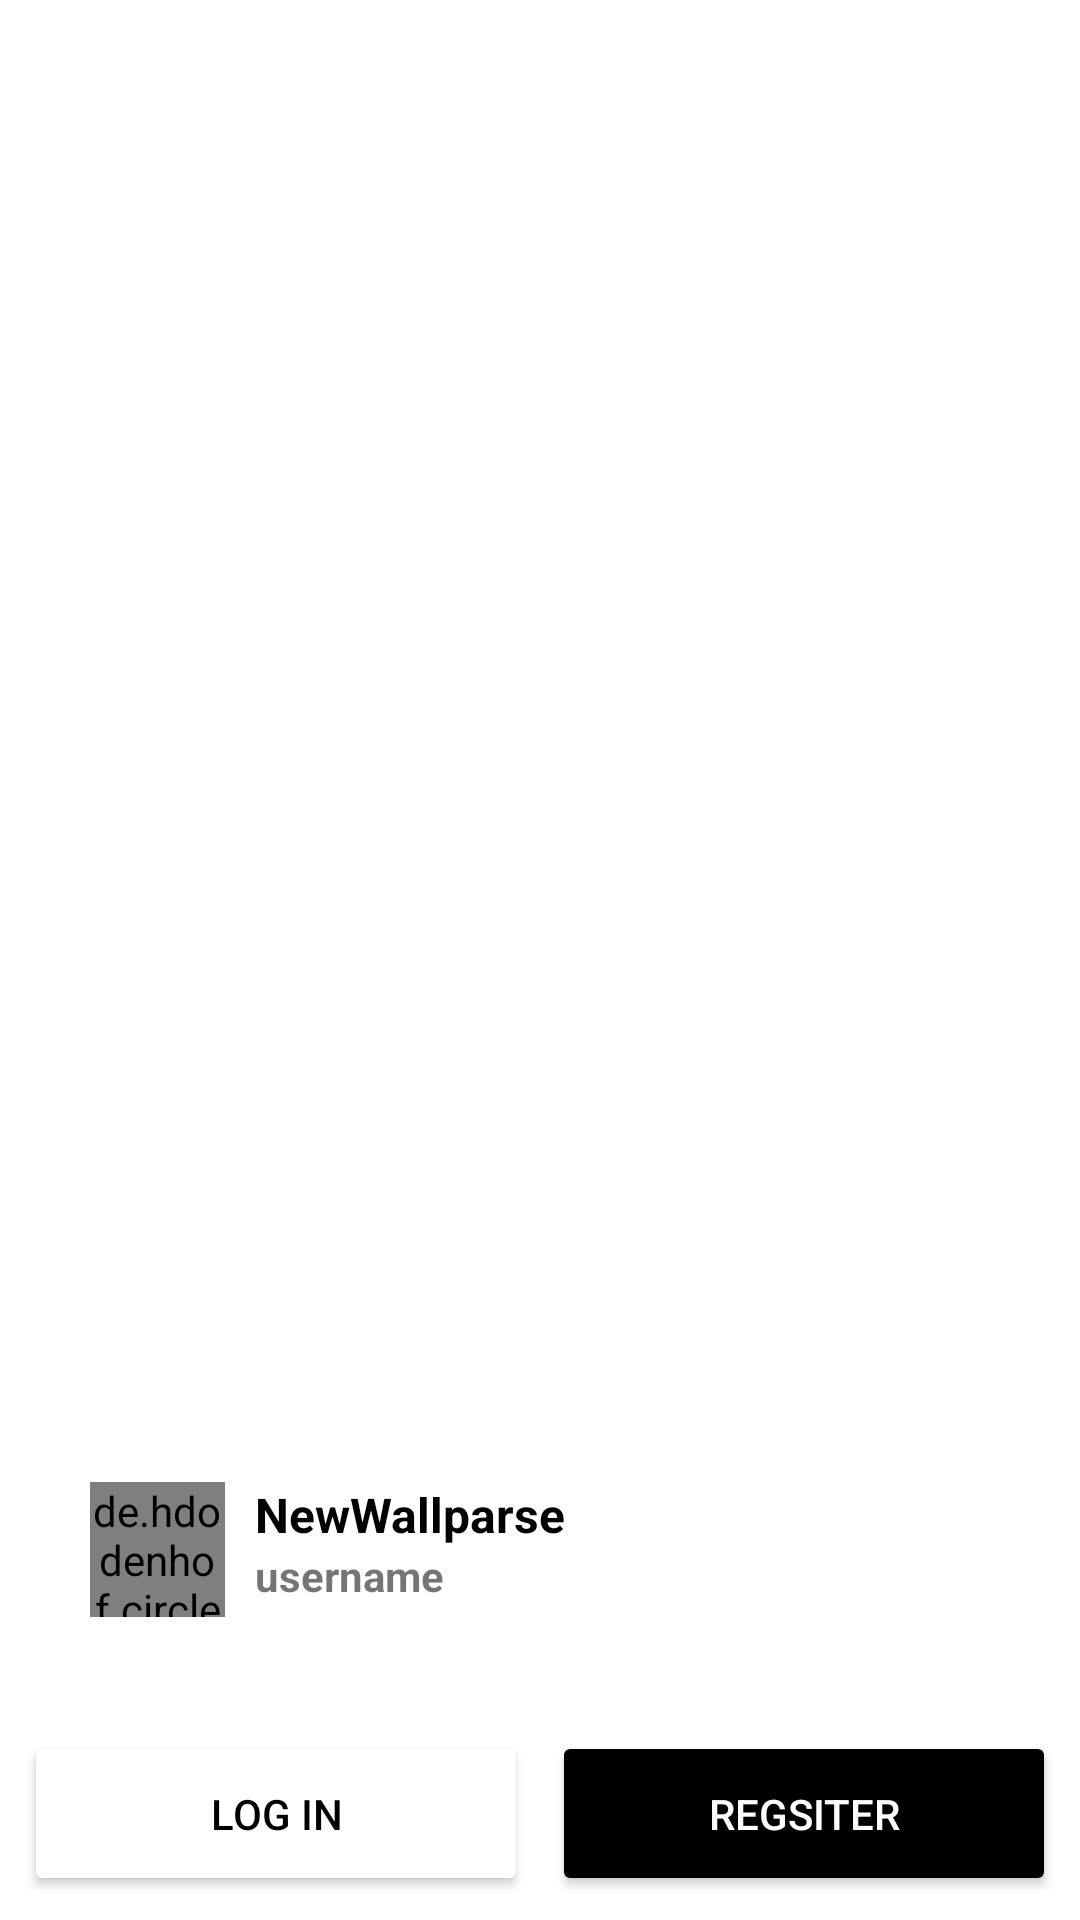

This screen was rendered from an Android layout file. Write that file and the resources it references.
<!-- AndroidManifest.xml: application theme Theme.NewWallparse -->
<!-- res/layout/activity_main.xml -->
<?xml version="1.0" encoding="utf-8"?>
<LinearLayout xmlns:android="http://schemas.android.com/apk/res/android"
    xmlns:tools="http://schemas.android.com/tools"
    android:layout_width="match_parent"
    android:layout_height="match_parent"
    android:orientation="vertical"
    tools:context=".MainActivity">

    <RelativeLayout
        android:layout_width="match_parent"
        android:layout_height="match_parent"
        android:layout_weight="1"
        android:background="@drawable/main">

        <ImageView
            android:layout_width="wrap_content"
            android:layout_height="wrap_content"
            android:layout_alignParentStart="true"
            android:layout_alignParentTop="true"
            android:layout_alignParentEnd="true"
            android:layout_alignParentBottom="true"
            android:layout_margin="80dp"
            android:src="@drawable/logo" />

        <LinearLayout
            android:layout_width="wrap_content"
            android:layout_height="wrap_content"
            android:layout_alignParentStart="true"
            android:layout_alignParentBottom="true"
            android:layout_marginStart="30dp"
            android:layout_marginBottom="30dp"
            android:orientation="horizontal">


            <de.hdodenhof.circleimageview.CircleImageView
                android:id="@+id/profile_image"
                android:layout_width="45dp"
                android:layout_height="45dp"
                android:layout_marginEnd="10dp"
                android:src="@drawable/user" />

            <LinearLayout
                android:layout_width="wrap_content"
                android:layout_height="match_parent"
                android:orientation="vertical">

                <TextView
                    android:layout_width="match_parent"
                    android:layout_height="wrap_content"
                    android:text="@string/app_name"
                    android:textColor="@color/black"
                    android:textSize="16sp"
                    android:textStyle="bold" />

                <TextView
                    android:layout_width="match_parent"
                    android:layout_height="wrap_content"
                    android:text="username"
                    android:textSize="14sp"
                    android:textStyle="bold" />

            </LinearLayout>
        </LinearLayout>
    </RelativeLayout>

    <LinearLayout
        android:layout_width="match_parent"
        android:layout_height="match_parent"
        android:layout_weight="8"
        android:orientation="horizontal"
        android:padding="4dp">

        <Button
            android:id="@+id/login"
            android:layout_width="match_parent"
            android:layout_height="match_parent"
            android:layout_margin="4dp"
            android:layout_weight="1"
            android:backgroundTint="@color/white"
            android:text="Log in"
            android:textColor="@color/black" />

        <Button
            android:id="@+id/register"
            android:layout_width="match_parent"
            android:layout_height="match_parent"
            android:layout_margin="4dp"
            android:layout_weight="1"
            android:backgroundTint="@color/black"
            android:text="Regsiter"
            android:textColor="@color/white" />
    </LinearLayout>

</LinearLayout>
<!-- resources referenced by this layout -->
<resources>
  <string name="app_name">NewWallparse</string>
  <style name="Theme.NewWallparse" parent="Theme.MaterialComponents.DayNight.NoActionBar">
          
          <item name="colorPrimary">@color/purple_500</item>
          <item name="colorPrimaryVariant">@color/purple_700</item>
          <item name="colorOnPrimary">@color/white</item>
          
          <item name="colorSecondary">@color/teal_200</item>
          <item name="colorSecondaryVariant">@color/teal_700</item>
          <item name="colorOnSecondary">@color/black</item>
          
          <item name="android:statusBarColor" tools:targetApi="l">?attr/colorPrimaryVariant</item>
          
      </style>
  <!-- not gathered from this repository: default colours our renderer supplied (Android Studio template values) -->
  <color name="purple_500">#FF6200EE</color>
  <color name="purple_700">#FF3700B3</color>
  <color name="teal_200">#FF03DAC5</color>
  <color name="teal_700">#FF018786</color>
  <color name="black">#FF000000</color>
  <color name="white">#FFFFFFFF</color>
</resources>
